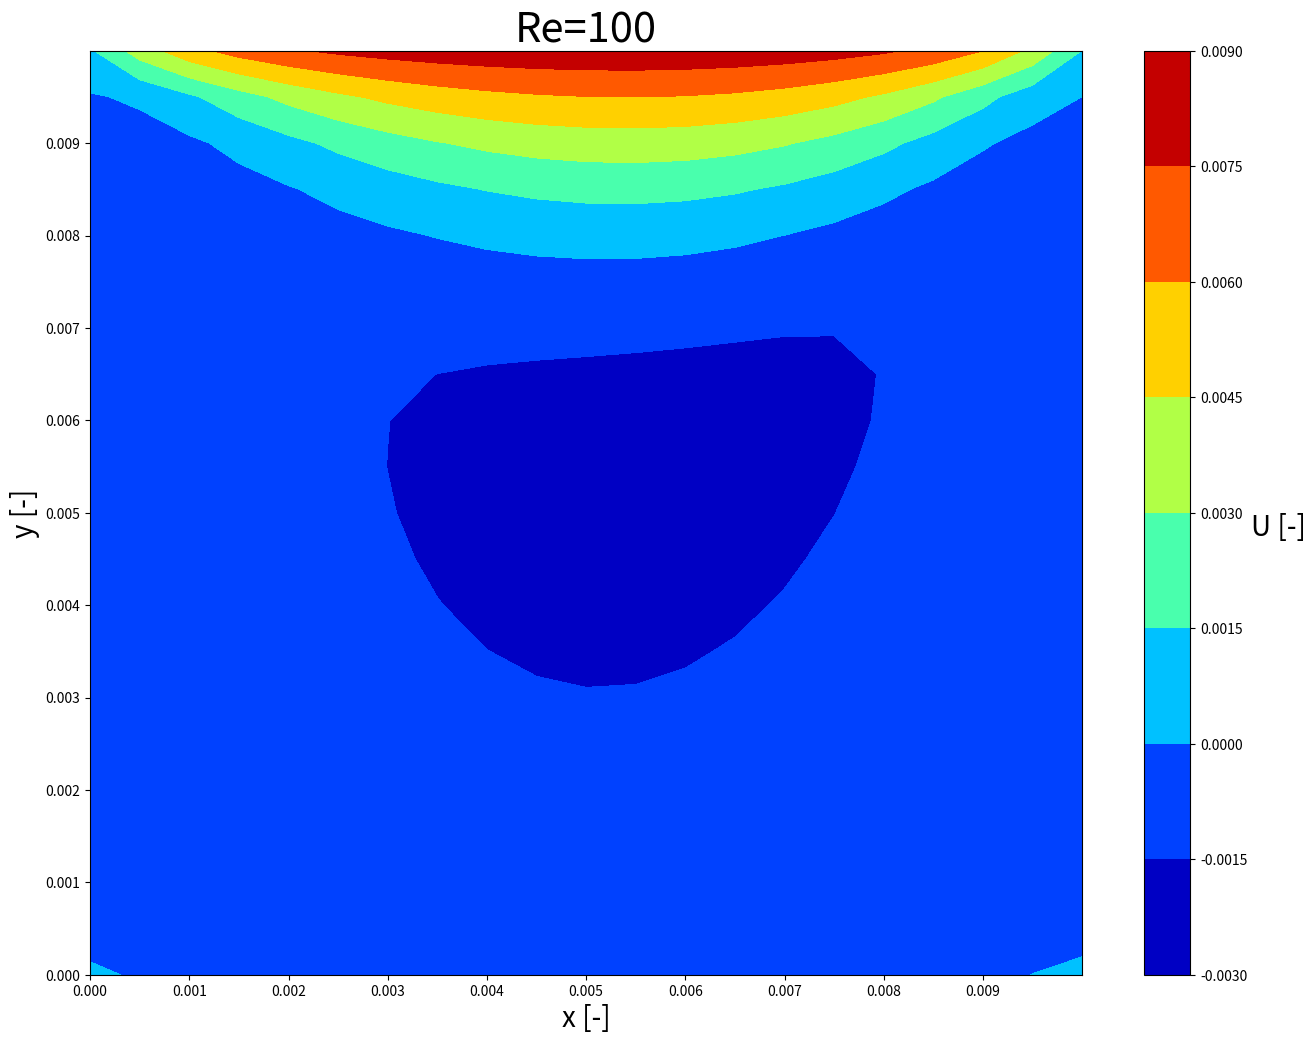

Reproduce this figure in Python. (Note: this script raises an exception after producing the figure.)
# %% [markdown]
# # SIMPLE solver for 2D dimensionless incompressible NS Equations

# %%
import matplotlib.pyplot as plt
import numpy as np
from numpy import linalg as LA
import os

# %%
from numpy.core.numeric import ones_like
# Derive convection diffusion solver class
class SIMPLESolver():
# Nested classes
    class icbc():
        def __init__(self, uBD, vBD):
            self.uL = uBD[0]
            self.uR = uBD[1]
            self.uT = uBD[2]
            self.uB = uBD[3]
            self.vL = vBD[0]
            self.vR = vBD[1]
            self.vT = vBD[2]
            self.vB = vBD[3]
    class mesh():
        def __init__(self, meshX, meshY):
            self.gridx = meshX
            self.gridy = meshY
            self.dx = meshX[0,1] - meshX[0,0]
            self.dy = meshY[1,0] - meshY[0,0]
            self.xc = (meshX + 0.5 * self.dx)[:-1,:-1]
            self.yc = (meshY + 0.5 * self.dy)[:-1,:-1]
            self.nxc = len(meshX[0,:]) - 1
            self.nyc = len(meshX[:,0]) - 1
    class Sol():
        def __init__(self, cell_grid):
            self.U = np.zeros_like(cell_grid)
            self.V = np.zeros_like(cell_grid)
            self.P = np.zeros_like(cell_grid)
            self.exact = np.zeros((2,cell_grid.shape[0]))
            self.InitResiduals = [[],[],[]]
            self.residuals = [[],[],[]]

# Constructor
    def __init__(self, meshX=None, meshY=None, schm=None, bc=None, lim=None, u0=None, uBD=None, vBD=None, Gamma=None, rho=None, simple_param=None, tol=None, case=None):
        self.icbc = self.icbc(uBD, vBD)
        self.mesh = self.mesh(meshX, meshY)
        self.bctype = bc
        self.case = case
        self.schm = schm
        self.lim = lim
        self.Gamma = Gamma
        self.rho = rho
        self.convergency = False
        self.tol = tol
        self.iter_UV = simple_param[0]
        self.iter_P = simple_param[1]
        self.outloop_max = simple_param[2]
        self.tol_UV = simple_param[3]
        self.tol_P = simple_param[4]
        self.alpha = simple_param[5] # damping coefficient for solving u and v momentum equations
        self.relax_factor_UV = simple_param[6]
        self.relax_factor_P = simple_param[7]
        if (u0 is None):
            self.initialize()
        self.Sol = self.Sol(self.mesh.xc)

    # SIMPLE!!!!!!!!!!!!!!!!!!!!!!!!!!!!!!!!!!!!!!!!!!!!!!!!!!!!!!!!!!!!!
    def solve(self):
        i = 0
        while (not ((self.convergency and i > 10) or i > self.outloop_max)):
        # for i in range(5):
            print('Outer loop: ', i)
            self.updateDPF()
            self.calc_link_coef_UV(self.U, self.U_aW, self.U_aE, self.U_aS, self.U_aN, self.U_aP, self.U_Du, self.U_Pu, self.U_Fu, self.U_Dv, self.U_Pv, self.U_Fv)
            self.calc_link_coef_UV(self.V, self.V_aW, self.V_aE, self.V_aS, self.V_aN, self.V_aP, self.V_Du, self.V_Pu, self.V_Fu, self.V_Dv, self.V_Pv, self.V_Fv)
            self.solve_momentum('U-Eqn', self.U, self.U_aW, self.U_aE, self.U_aS, self.U_aN, self.U_aP, self.icbc.uL, self.icbc.uR, self.icbc.uT, self.icbc.uB, self.pGrad_U, self.Sol.InitResiduals[0], self.Sol.residuals[0])
            self.solve_momentum('V-Eqn', self.V, self.V_aW, self.V_aE, self.V_aS, self.V_aN, self.V_aP, self.icbc.vL, self.icbc.vR, self.icbc.vT, self.icbc.vB, self.pGrad_V,  self.Sol.InitResiduals[1], self.Sol.residuals[1])
            
            self.calc_link_coef_P(self.P, self.P_aW, self.P_aE, self.P_aS, self.P_aN, self.P_aP)
            self.solve_pressure_correction(self.P_corr, self.P_aW, self.P_aE, self.P_aS, self.P_aN, self.P_aP, self.calc_continuity_error, self.Sol.InitResiduals[2], self.Sol.residuals[2])
            
            self.update_UVP()
            self.check_convergency()
            i += 1
        # The final step:
        self.collect_results()
    # SIMPLE!!!!!!!!!!!!!!!!!!!!!!!!!!!!!!!!!!!!!!!!!!!!!!!!!!!!!!!!!!!!!

    def initialize(self):
        ny = self.mesh.nyc
        nx = self.mesh.nxc
        self.P = np.zeros((ny, nx))
        self.P_corr = np.zeros_like(self.P)
        self.continuity_error = np.zeros_like(self.P)
        self.U = np.zeros((ny, nx-1))
        self.V = np.zeros((ny-1, nx))
        u_nx = self.U.shape[1]
        u_ny = self.U.shape[0]
        v_nx = self.V.shape[1]
        v_ny = self.V.shape[0]
        self.U_Fu = np.zeros((u_ny, u_nx + 1))
        self.U_Fv = np.zeros((u_ny+1, u_nx))
        self.V_Fu = np.zeros((v_ny, v_nx + 1))
        self.V_Fv = np.zeros((v_ny + 1, v_nx))
        self.U_aW = np.zeros_like(self.U)
        self.U_aE = np.zeros_like(self.U_aW)
        self.U_aS = np.zeros_like(self.U_aW)
        self.U_aN = np.zeros_like(self.U_aW)
        self.U_aP = np.zeros_like(self.U_aW)
        self.V_aW = np.zeros_like(self.V)
        self.V_aE = np.zeros_like(self.V_aW)
        self.V_aS = np.zeros_like(self.V_aW)
        self.V_aN = np.zeros_like(self.V_aW)
        self.V_aP = np.zeros_like(self.V_aW)
        self.P_aW = np.zeros_like(self.P)
        self.P_aE = np.zeros_like(self.P_aW)
        self.P_aS = np.zeros_like(self.P_aW)
        self.P_aN = np.zeros_like(self.P_aW)
        self.P_aP = np.zeros_like(self.P_aW)
        # D term
        self.U_Du = self.Gamma * np.ones_like(self.U_Fu) / self.mesh.dx * self.mesh.dy # Assume dCell = dGrid
        self.U_Dv = self.Gamma * np.ones_like(self.U_Fv) / self.mesh.dy * self.mesh.dx # Assume dCell = dGrid
        self.U_Dv[0,:] *= 2.0 # delta_y = 0.5 * delta_y, due to the effect of the zero volume cell
        self.U_Dv[-1,:] *= 2.0 # delta_y = 0.5 * delta_y, due to the effect of the zero volume cell
        self.V_Du = self.Gamma * np.ones_like(self.V_Fu) / self.mesh.dx * self.mesh.dy # Assume dCell = dGrid
        self.V_Dv = self.Gamma * np.ones_like(self.V_Fv) / self.mesh.dy * self.mesh.dx # Assume dCell = dGrid
        self.V_Du[:,0] *= 2.0 # delta_x = 0.5 * delta_x, due to the effect of the zero volume cell
        self.V_Du[:,-1] *= 2.0 # delta_x = 0.5 * delta_x, due to the effect of the zero volume cell


    def update_UVP(self):
        nx = self.U.shape[1]
        ny = self.U.shape[0]
        for j in range(ny):
            for i in range(nx):
                self.U[j,i] += self.du[j,i] * (self.P_corr[j,i] - self.P_corr[j,i+1]) * self.relax_factor_UV
        nx = self.V.shape[1]
        ny = self.V.shape[0]
        for j in range(ny):
            for i in range(nx):
                self.V[j,i] += self.dv[j,i] * (self.P_corr[j,i] - self.P_corr[j+1,i]) * self.relax_factor_UV
        self.P += self.P_corr * self.relax_factor_P 

    def updateDPF(self):       
        ny = self.mesh.nyc
        nx = self.mesh.nxc
        # F term
        for j in range(ny):
            for i in range(nx):
                if i == 0:
                    self.U_Fu[j,i] = 0.5 * (self.icbc.uL + self.U[j,i])
                elif i == nx-1:
                    self.U_Fu[j,i] = 0.5 * (self.U[j,i-1] + self.icbc.uR)
                else:
                    self.U_Fu[j,i] = 0.5 * (self.U[j,i-1] + self.U[j,i])
        for j in range(ny+1):
            for i in range(nx-1):
                if j == 0:
                    self.U_Fv[j,i] = self.icbc.vB
                elif j == ny + 1 - 1:
                    self.U_Fv[j,i] = self.icbc.vT
                else:
                    self.U_Fv[j,i] = 0.5 * (self.V[j-1,i] + self.V[j-1,i+1])
        for j in range(ny-1):
            for i in range(nx+1):
                if i == 0:
                    self.V_Fu[j,i] = self.icbc.uL
                elif i == nx + 1 - 1:
                    self.V_Fu[j,i] = self.icbc.uR
                else:
                    self.V_Fu[j,i] = 0.5 * (self.U[j,i-1] + self.U[j+1,i-1])
        for j in range(ny):
            for i in range(nx):
                if j == 0:
                    self.V_Fv[j,i] = 0.5 * (self.icbc.vB + self.V[j,i])
                elif j == ny - 1:
                    self.V_Fv[j,i] = 0.5 * (self.V[j-1,i] + self.icbc.vT)
                else:
                    self.V_Fv[j,i] = 0.5 * (self.V[j-1,i] + self.V[j,i])
        # P term
        self.U_Pu = np.divide(self.U_Fu, self.U_Du)
        self.U_Pv = np.divide(self.U_Fv, self.U_Dv)
        self.V_Pu = np.divide(self.V_Fu, self.V_Du)
        self.V_Pv = np.divide(self.V_Fv, self.V_Dv)

    def calc_link_coef_UV(self, phi, aW, aE, aS, aN, aP, Du, Pu, Fu, Dv, Pv, Fv):
        nx = phi.shape[1]
        ny = phi.shape[0]
        for j in range(ny):
            for i in range(nx):
                aW[j,i] = self.calc_aW_(Du, Pu, Fu, j, i)
                aE[j,i] = self.calc_aE_(Du, Pu, Fu, j, i)
                aS[j,i] = self.calc_aS_(Dv, Pv, Fv, j, i)
                aN[j,i] = self.calc_aN_(Dv, Pv, Fv, j, i)
                aP[j,i] = aW[j,i] + aE[j,i] + aS[j,i] + aN[j,i]

    def calc_link_coef_P(self, phi, aW, aE, aS, aN, aP):
        nx = phi.shape[1]
        ny = phi.shape[0]
        self.du = np.divide(self.mesh.dy, self.U_aP)
        self.dv = np.divide(self.mesh.dx, self.V_aP)
        for j in range(ny):
            for i in range(nx):
                aW[j,i] = self.calc_aW_P(nx, ny, self.rho, self.du, self.mesh.dy, j, i)
                aE[j,i] = self.calc_aE_P(nx, ny, self.rho, self.du, self.mesh.dy, j, i)
                aS[j,i] = self.calc_aS_P(nx, ny, self.rho, self.dv, self.mesh.dx, j, i)
                aN[j,i] = self.calc_aN_P(nx, ny, self.rho, self.dv, self.mesh.dx, j, i)
                aP[j,i] = aW[j,i] + aE[j,i] + aS[j,i] + aN[j,i]



    # U and V
    def solve_momentum(self, label, phi, aW, aE, aS, aN, aP, BC_L, BC_R, BC_T, BC_B, pGrad, InitRes, res):
        res_solver = []
        nx = phi.shape[1]
        ny = phi.shape[0]
        self.a = np.zeros_like(phi)
        self.b = np.zeros_like(phi)
        self.c = np.zeros_like(phi)
        self.d = np.zeros_like(phi)
        InitRes.append(self.calc_residual(aW, aE, aS, aN, aP, phi, BC_L, BC_R, BC_T, BC_B, pGrad))
        for it in range(self.iter_UV):
            for j in range(ny):
                for i in range(nx):
                    self.a[j,i] = -aW[j,i]
                    self.c[j,i] = -aE[j,i]
            for j in range(ny-1,-1,-1):
            # for j in range(ny):
                for i in range(1, nx-1):
                    if j == 0:
                        self.boundaryTB_UV(ny, aW, aE, aS, aN, aP, BC_T, BC_B, phi, pGrad, j, i)
                    elif j == ny - 1:
                        self.boundaryTB_UV(ny, aW, aE, aS, aN, aP, BC_T, BC_B, phi, pGrad, j, i)
                    else:
                        self.b[j,i] = aP[j,i]
                        self.d[j,i] = aS[j,i] * phi[j-1,i] + aN[j,i] * phi[j+1,i] + pGrad(j,i) + (aW[j,i] * phi[j,i-1] - aP[j,i] * phi[j,i] + aE[j,i] * phi[j,i+1])
                self.boundaryLR_UV(nx, ny, aW, aE, aS, aN, aP, phi, BC_L, BC_R, BC_T, BC_B, pGrad, j)
                phi[j,:] += self.TDMA(nx, j, self.alpha) # alpha is damping coefficient
            res.append(self.calc_residual(aW, aE, aS, aN, aP, phi, BC_L, BC_R, BC_T, BC_B, pGrad))
            res_solver.append(self.calc_residual_solver(self.a, self.b, self.c, self.d, phi))
        print(label, ': iter = ', it+1, 'Init residual = ', InitRes[-1] , ', Final residual = ', res[-1], ', Solver residual=', res_solver[-1])
            
    def boundaryTB_UV(self, ny, aW, aE, aS, aN, aP, BC_T, BC_B, phi, src, j, i):
        if self.bctype == 'cavity':
            if j == 0:
                # Bottom boundary: middle
                self.b[j,i] =  aP[j,i]
                self.d[j,i] = aS[j,i] * BC_B + aN[j,i] * phi[j+1,i] + src(j,i) + (aW[j,i] * phi[j,i-1] - aP[j,i] * phi[j,i] + aE[j,i] * phi[j,i+1])
            elif j == ny - 1:
                # Top boundary: middle
                self.b[j,i] = aP[j,i]
                self.d[j,i] = aS[j,i] * phi[j-1,i] + aN[j,i] * BC_T + src(j,i) + (aW[j,i] * phi[j,i-1] - aP[j,i] * phi[j,i] + aE[j,i] * phi[j,i+1])
            else:
                print('Wrong j=', j)
        else:
            print('Unknow boundary condition:', self.bctype)

    def boundaryLR_UV(self, nx, ny, aW, aE, aS, aN, aP, phi, BC_L, BC_R, BC_T, BC_B, src, j):
        if self.bctype == 'cavity':
            if j == 0:
                # Left boundary + Bottom boundary
                self.b[j,0] = aP[j,0]
                self.d[j,0] = aS[j,0] * BC_B + aN[j,0] * phi[j+1,0] + aW[j,0] * BC_L + src(j,0) + (- aP[j,0] * phi[j,0] + aE[j,0] * phi[j,1])
                # Right boundary + Bottom boundary
                self.b[j,nx-1] = aP[j,nx-1]
                self.d[j,nx-1] = aS[j,nx-1] * BC_B + aN[j,nx-1] * phi[j+1,nx-1] + aE[j,nx-1] * BC_R + src(j,nx-1) + (aW[j,nx-1] * phi[j,nx-1-1] - aP[j,nx-1] * phi[j,nx-1])
            elif j == ny - 1:
                # Left boundary + Top boundary
                self.b[j,0] = aP[j,0]
                self.d[j,0] = aS[j,0] * phi[j-1,0] + aN[j,0] * BC_T + aW[j,0] * BC_L + src(j,0) + (- aP[j,0] * phi[j,0] + aE[j,0] * phi[j,1])
                # Right boundary + Top boundary
                self.b[j,nx-1] = aP[j,nx-1]
                self.d[j,nx-1] = aS[j,nx-1] * phi[j-1,nx-1] + aN[j,nx-1] * BC_T + aE[j,nx-1] * BC_R + src(j,nx-1) + (aW[j,nx-1] * phi[j,nx-1-1] - aP[j,nx-1] * phi[j,nx-1])
            else:
                # Left boundary:  middle
                self.b[j,0] = aP[j,0]
                self.d[j,0] = aS[j,0] * phi[j-1,0] + aN[j,0] * phi[j+1,0] + aW[j,0] * BC_L + src(j,0) + (- aP[j,0] * phi[j,0] + aE[j,0] * phi[j,1])
                # Right boundary: middle
                self.b[j,nx-1] = aP[j,nx-1]
                self.d[j,nx-1] = aS[j,nx-1] * phi[j-1,nx-1] + aN[j,nx-1] * phi[j+1,nx-1] + aE[j,nx-1] * BC_R + src(j,nx-1) + (aW[j,nx-1] * phi[j,nx-1-1] - aP[j,nx-1] * phi[j,nx-1])
        else:
            print('Unknow boundary condition:', self.bctype)
    
    # PRESSURE
    def solve_pressure_correction(self, phi, aW, aE, aS, aN, aP, calc_continuity_error, InitRes, res):
        nx = phi.shape[1]
        ny = phi.shape[0]
        self.a = np.zeros_like(aP)
        self.b = np.zeros_like(aP)
        self.c = np.zeros_like(aP)
        self.d = np.zeros_like(aP)
        InitRes.append(LA.norm(self.continuity_error))
        for it in range(self.iter_P):
            for j in range(ny):
                for i in range(nx):
                    self.a[j ,i] = -aW[j,i]
                    self.c[j, i] = -aE[j,i]
            for j in range(ny-1,-1,-1):
            # for j in range(ny):
                for i in range(1, nx-1):
                    if j == 0:
                        self.boundaryTB_P(ny, aS, aN, aP, phi, calc_continuity_error, j, i)
                    elif j == ny - 1:
                        self.boundaryTB_P(ny, aS, aN, aP, phi, calc_continuity_error, j, i)
                    else:
                        self.b[j,i] = aP[j,i]
                        self.d[j,i] = aS[j,i] * phi[j-1,i] + aN[j,i] * phi[j+1,i] + calc_continuity_error(j, i)
                self.boundaryLR_P(nx, ny, aW, aE, aS, aN, aP, phi, calc_continuity_error, j)
                phi[j,:] = self.TDMA(nx, j, 0.0) # 0.0 means no damping
            res.append(LA.norm(self.continuity_error))
        print('P-Eqn : iter = ', it+1, 'Init residual = ', InitRes[-1], ' Final residual = ', res[-1], ', Continuity error=',LA.norm(self.continuity_error))


    def boundaryTB_P(self, ny, aS, aN, aP, phi, src, j, i):
        if self.bctype == 'cavity':
            if j == 0:
                # Bottom boundary: middle
                self.b[j,i] =  aP[j,i]
                self.d[j,i] =  aN[j,i] * phi[j+1,i] + src(j,i)
            elif j == ny - 1:
                # Top boundary: middle
                self.b[j,i] = aP[j,i]
                self.d[j,i] = aS[j,i] * phi[j-1,i] + src(j,i)
            else:
                print('Wrong j=', j)
        else:
            print('Unknow boundary condition:', self.bctype)

    def boundaryLR_P(self, nx, ny, aW, aE, aS, aN, aP, phi, src, j):
        if self.bctype == 'cavity':
            if j == 0:
                # Left boundary + Bottom boundary
                self.b[j,0] = aP[j,0]
                self.d[j,0] = aN[j,0] * phi[j+1,0] + src(j,0)
                # Right boundary + Bottom boundary
                self.b[j,nx-1] = aP[j,nx-1]
                self.d[j,nx-1] = aN[j,nx-1] * phi[j+1,nx-1] + src(j,nx-1)
            elif j == ny - 1:
                # Left boundary + Top boundary
                self.b[j,0] = aP[j,0]
                self.d[j,0] = aS[j,0] * phi[j-1,0] + src(j,0)
                # Right boundary + Top boundary
                self.b[j,nx-1] = aP[j,nx-1]
                self.d[j,nx-1] = aS[j,nx-1] * phi[j-1,nx-1] + src(j,nx-1)
            else:
                # Left boundary:  middle
                self.b[j,0] = aP[j,0]
                self.d[j,0] = aS[j,0] * phi[j-1,0] + aN[j,0] * phi[j+1,0] + src(j,0)
                # Right boundary: middle
                self.b[j,nx-1] = aP[j,nx-1]
                self.d[j,nx-1] = aS[j,nx-1] * phi[j-1,nx-1] + aN[j,nx-1] * phi[j+1,nx-1] + src(j,nx-1)
        else:
            print('Unknow boundary condition:', self.bctype)


    def calc_aW_(self, D, P, F, j, i):
        return D[j,i] * self.AP(P[j,i]) + max(F[j,i], 0)

    def calc_aE_(self, D, P, F, j, i):
        return D[j,i+1] * self.AP(P[j,i+1]) + max(-F[j,i+1], 0)

    def calc_aS_(self, D, P, F, j, i):
        return D[j,i] * self.AP(P[j,i]) + max(F[j,i], 0)

    def calc_aN_(self, D, P, F, j, i):
        return D[j+1,i] * self.AP(P[j+1,i]) + max(-F[j+1,i], 0)

    def pGrad_U(self, j, i):
        return (self.P[j,i] - self.P[j,i+1]) * self.mesh.dy

    def pGrad_V(self, j, i):
        return (self.P[j,i] - self.P[j+1,i]) * self.mesh.dx
    # Because we assume u/v = 0 at the LR/BTboundary, so the contribution of link coeffs is 0
    def calc_aW_P(self, nx, ny, rho, d, A, j, i): 
        if i == 0: 
            return 0
        else:
            return rho * d[j,i-1] * A

    def calc_aE_P(self, nx, ny, rho, d, A, j, i):
        if i == nx - 1:
            return 0
        else:
            return rho * d[j,i] * A

    def calc_aS_P(self, nx, ny, rho, d, A, j, i):
        if j == 0:
            return 0
        else:
            return rho * d[j-1,i] * A

    def calc_aN_P(self, nx, ny, rho, d, A, j, i):
        if j == ny - 1:
            return 0
        else:
            return rho * d[j,i] * A


    def calc_continuity_error(self, j, i):
        nx = self.P_corr.shape[1]
        ny = self.P_corr.shape[0]
        # Apply boundary condition for U and V
        if i == 0:
            uw = self.icbc.uL
            ue = self.U[j,i]
        elif i == nx - 1:
            uw = self.U[j,i-1]
            ue = self.icbc.uR
        else:
            uw = self.U[j,i-1]
            ue = self.U[j,i]
        if j == 0:
            vs = self.icbc.vB
            vn = self.V[j,i]
        elif j == ny - 1:
            vs = self.V[j-1,i]
            vn = self.icbc.vT
        else:
            vs = self.V[j-1,i]
            vn = self.V[j,i]
        part1 = (self.rho * uw - self.rho * ue) * self.mesh.dy
        part2 = (self.rho * vs - self.rho * vn) * self.mesh.dx
        sum = part1 + part2
        self.continuity_error[j,i] = sum
        return sum


    # Schemes
    def AP(self, P):
        AP = 0.0
        if self.schm == 'central':
            AP = 1.0 - 0.5 * abs(P)
        elif self.schm == 'upwind':
            AP = 1.0
        elif self.schm == 'exponential':
            AP = abs(P) / (np.exp(abs(P)) - 1.0)
        elif self.schm == 'hybrid':
            AP = max(0, 1.0 - 0.5 * abs(P))
        elif self.schm == 'powerlaw':
            AP = max(0, (1.0 - 0.1 * abs(P))**5)
        else:
            print('schem=',self.schm)
            print("Unknown schemes!")
        return AP

    def collect_results(self):
        # Interpolate U and V into the P grid
        nx = self.Sol.U.shape[0]
        ny = self.Sol.U.shape[1]
        for j in range(ny):
            for i in range(nx):
                if i == 0:
                    self.Sol.U[j,i] = 0.5 * (self.icbc.uL + self.U[j,i])
                elif i == nx - 1:
                    self.Sol.U[j,i] = 0.5 * (self.U[j,i-1] + self.icbc.uR)
                else:
                    self.Sol.U[j,i] = 0.5 * (self.U[j,i-1] + self.U[j,i])
        nx = self.Sol.V.shape[0]
        ny = self.Sol.V.shape[1]
        for j in range(ny):
            for i in range(nx):
                if j == 0:
                    self.Sol.V[j,i] = 0.5 * (self.icbc.vB + self.V[j,i])
                elif j == ny - 1:
                    self.Sol.V[j,i] = 0.5 * (self.V[j-1,i] + self.icbc.vT)
                else:
                    self.Sol.V[j,i] = 0.5 * (self.V[j-1,i] + self.V[j,i])
        # Evaluate the P solution
        self.Sol.P = self.P

    def TDMA(self, nx, j, alpha):
        x = np.zeros(nx)
        a = np.copy(self.a[j,:])
        b = np.copy(self.b[j,:])
        b = b * (1 + alpha)
        c = np.copy(self.c[j,:])
        d = np.copy(self.d[j,:])
        w = 0.0
        for i in range(1,nx):
            w = a[i] / b[i-1]
            b[i] = b[i] - w * c[i-1]
            d[i] = d[i] - w * d[i-1]
        x[-1] = d[-1] / b[-1]
        for i in range(nx-2, -1, -1):
            x[i] = (d[i] - c[i] * x[i+1]) / b[i]
        return x

    def check_convergency(self):
        if self.Sol.InitResiduals[0][-1] < self.tol_UV and self.Sol.InitResiduals[1][-1] < self.tol_UV and self.Sol.InitResiduals[2][-1] < self.tol_P:
            print('Converged!')
            self.convergency = True
        else:
            self.convergency = False

    def calc_residual(self, aW, aE, aS, aN, aP, phi, BC_L, BC_R, BC_T, BC_B, src): # Residuals excluding boundary cells
        nx = aP.shape[1]
        ny = aP.shape[0]
        tmp_residual = 0.0
        for j in range(ny):
            for i in range(nx):
                phiP = phi[j,i]
                if i == 0:
                    phiL = BC_L
                    phiR = phi[j,i+1]
                    if j == 0:
                        phiT = phi[j+1,i]
                        phiB = BC_B
                    elif j == ny - 1:
                        phiT = BC_T
                        phiB = phi[j-1,i]
                    else:
                        phiT = phi[j+1,i]
                        phiB = phi[j-1,i]
                elif i == nx - 1:
                    phiL = phi[j,i-1]
                    phiR = BC_R
                    if j == 0:
                        phiT = phi[j+1,i]
                        phiB = BC_B
                    elif j == ny - 1:
                        phiT = BC_T
                        phiB = phi[j-1,i]
                    else:
                        phiT = phi[j+1,i]
                        phiB = phi[j-1,i]
                elif j == 0:
                    phiL = phi[j,i-1]
                    phiR = phi[j,i+1]
                    phiT = phi[j+1,i]
                    phiB = BC_B
                elif j == ny - 1:
                    phiL = phi[j,i-1]
                    phiR = phi[j,i+1]
                    phiT = BC_T
                    phiB = phi[j-1,i]
                else:
                    phiL = phi[j,i-1]
                    phiR = phi[j,i+1]
                    phiT = phi[j+1,i]
                    phiB = phi[j-1,i]
                tmp_residual += np.square(aP[j,i] * phiP - aW[j,i] * phiL - aE[j,i] * phiR - aS[j,i] * phiB - aN[j,i] * phiT - src(j,i))
        return np.sqrt(tmp_residual)
        
    def calc_residual_solver(self, a, b, c, d, phi): # Residuals excluding boundary cells
        nx = b.shape[1]
        ny = b.shape[0]
        b = b * (1 + self.alpha)
        tmp_residual = 0.0
        for j in range(ny):
            for i in range(nx):
                if i == 0:
                    tmp_residual += np.square(b[j,i] * phi[j,i] + c[j,i] * phi[j,i+1] - d[j,i])
                elif i == nx - 1:
                    tmp_residual += np.square(a[j,i] * phi[j,i-1] + b[j,i] * phi[j,i] - d[j,i])
                else:
                    tmp_residual += np.square(a[ j,i] * phi[j,i-1] + b[j,i] * phi[j,i] + c[j,i] * phi[j,i+1] - d[j,i])
        return np.sqrt(tmp_residual)




# %%
def run(case, Gamma, rho, simple_param, tol, scheme, limiter, bc, uBD, vBD, xmesh, ymesh):
    solver = SIMPLESolver(meshX = xmesh, meshY = ymesh, schm = scheme, bc = bc, uBD = uBD, vBD=vBD, Gamma = Gamma, rho = rho, simple_param = simple_param, tol=tol, case = case)
    solver.solve()
    return solver.Sol


# %%
# Main Program
if __name__ == '__main__' :
    tol = 1E-4 # Not used, please ignore
    # MESH
    x0 = 0
    xL = 0.01
    nx = 21 + 1
    xline = np.linspace(x0, xL, nx)
    y0 = 0
    yL = 0.01
    ny = 21 + 1
    yline = np.linspace(y0, yL, ny)
    xmesh, ymesh = np.meshgrid(xline, yline)
    nx = nx - 1
    xline = np.linspace(x0, xL, nx)
    ny = ny - 1
    yline = np.linspace(y0, yL, ny)
    xcmesh, ycmesh = np.meshgrid(xline, yline)
    # Physical Parameters
    Re = [100, 500, 1000]
    Gamma = np.divide(1.0, Re)
    rho = 1
    case_names = ['Re=100', 'Re=500', 'Re=1000']
    bcs = 'cavity'
    uBD = [0.0, 0.0, 0.01, 0.0] # [Left, Right, Top, Bottom]
    vBD = [0.0, 0.0, 0.0, 0.0] # [Left, Right, Top, Bottom]
    # schemes = 'upwind'
    schemes = 'powerlaw'
    # schemes = ['exponential']
    limiters = None

    # SIMPLE parameters
    iter_UV = 4 # Inner loop for UV Eqn
    iter_P = 80 # Inner loop for P Eqn
    outloop_max = 200 # Max iter number of outer loop
    tol_UV = 1E-8 # Convergency criterion of the UV Eqn
    tol_P = 1E-8 # Convergency criterion of the P Eqn
    alpha = 0.2 # damping coefficient for solving u and v momentum equations
    relax_factor_UV = 0.8 # Relaxation factor for UV
    relax_factor_P = 0.2 # Relaxation facto for P
    simple_param = [iter_UV, iter_P, outloop_max, tol_UV, tol_P, alpha, relax_factor_UV, relax_factor_P]
    prefix = os.getcwd() + '/'
    # Test cases:
    sols = []
    for case in range(len(case_names)):
        sols.append(run(case, Gamma[case], rho, simple_param, tol, schemes, limiters, bcs, uBD, vBD, xmesh, ymesh))
        # U plot
        plt.rcParams['figure.figsize'] = (16, 12)
        ct=plt.contourf(xcmesh, ycmesh, sols[case].U, cmap='jet')
        cb=plt.colorbar(ct)
        cb.ax.set_ylabel("        U [-]", rotation=0, fontsize=20)
        plt.xlabel("x [-]", fontsize=20)
        plt.ylabel("y [-]", fontsize=20)
        plt.xticks(np.arange(0,xL,xL/10), fontsize=10)
        plt.yticks(np.arange(0,yL,yL/10), fontsize=10)
        plt.title(case_names[case], fontsize=30)
        plt.savefig(prefix + 'results/' + case_names[case] + '_u.png', dpi=100)
        plt.show()
        # V plot
        plt.rcParams['figure.figsize'] = (16, 12)
        ct=plt.contourf(xcmesh, ycmesh, sols[case].V, cmap='jet')
        cb=plt.colorbar(ct)
        cb.ax.set_ylabel("        V [-]", rotation=0, fontsize=20)
        plt.xlabel("x [-]", fontsize=20)
        plt.ylabel("y [-]", fontsize=20)
        plt.xticks(np.arange(0,xL,xL/10), fontsize=10)
        plt.yticks(np.arange(0,yL,yL/10), fontsize=10)
        plt.title(case_names[case], fontsize=30)
        plt.savefig(prefix + 'results/' + case_names[case] + '_v.png', dpi=100)
        plt.show()
        # P plot
        plt.rcParams['figure.figsize'] = (16, 12)
        ct=plt.contourf(xcmesh, ycmesh, sols[case].P, cmap='jet')
        cb=plt.colorbar(ct)
        cb.ax.set_ylabel("        P [-]", rotation=0, fontsize=20)
        plt.xlabel("x [-]", fontsize=20)
        plt.ylabel("y [-]", fontsize=20)
        plt.xticks(np.arange(0,xL,xL/10), fontsize=10)
        plt.yticks(np.arange(0,yL,yL/10), fontsize=10)
        plt.title(case_names[case], fontsize=30)
        plt.savefig(prefix + 'results/' + case_names[case] + '_p.png', dpi=100)
        plt.show()
        # Init residuals
        plt.rcParams['figure.figsize'] = (12, 9)
        plt.plot(range(len(sols[case].InitResiduals[0])), sols[case].InitResiduals[0], label='U-Residual')
        plt.plot(range(len(sols[case].InitResiduals[1])), sols[case].InitResiduals[1], label='V-Residual')
        plt.plot(range(len(sols[case].InitResiduals[2])), sols[case].InitResiduals[2], label='P\'-Residual')
        plt.legend(fontsize=20)
        plt.xlabel("num of iteration", fontsize=20)
        plt.ylabel("Init Residuals", fontsize=20)
        plt.yscale('log')
        plt.title(case_names[case], fontsize=30)
        plt.savefig(prefix + 'results/' + case_names[case] + '_InitResidualHistory.png', dpi=100)
        plt.show()
        # residuals
        plt.rcParams['figure.figsize'] = (12, 9)
        plt.plot(range(len(sols[case].residuals[0])), sols[case].residuals[0], label='U-Residual')
        plt.plot(range(len(sols[case].residuals[1])), sols[case].residuals[1], label='V-Residual')
        plt.plot(range(len(sols[case].residuals[2])), sols[case].residuals[2], label='P\'-Residual')
        plt.legend(fontsize=20)
        plt.yscale('log')
        plt.xlabel("num of iteration", fontsize=20)
        plt.ylabel("Residuals of U [-]", fontsize=20)
        plt.title(case_names[case], fontsize=30)
        plt.savefig(prefix + 'results/' + case_names[case] + '_residualHistory.png', dpi=100)
        plt.show()
        # Contour Plot
        cp = plt.contourf(xcmesh, ycmesh, sols[case].P, cmap='jet')
        cb = plt.colorbar(cp)
        cb.ax.set_ylabel("P", rotation=0, fontsize=30)
        # Vector Field
        U =sols[case].U
        V =sols[case].V
        speed = np.sqrt(U**2 + V**2)
        UN = U/speed
        VN = V/speed
        quiv = plt.quiver(xcmesh, ycmesh, UN, VN,  # assign to var
                  color='Black', 
                  headlength=7)
        plt.title(case_names[case], fontsize=30)
        plt.savefig(prefix + 'results/' + case_names[case] + '_pressureWithVelVec.png', dpi=100)
        plt.show()
    # Literature data
    u_yPos = [0, 0.0547, 0.0625, 0.0703, 0.1016, 0.1719, 0.2813, 0.4531, 0.5, 0.6172, 0.7344, 0.8516, 0.9531, 0.9609, 0.9688, 0.9766, 1.0]
    u100 =   [0, -0.03717, -0.04192, -0.04775, -0.06434, -0.1015, -0.15662, -0.21090, -0.20581, -0.13641, 0.00332, 0.23151, 0.68717, 0.73722, 0.78871, 0.84123, 1.0]
    u400 =   [0, -0.08186, -0.09266, -0.10338, -0.14612, -0.24299, -0.32726, -0.17119, -0.11477, 0.02135, 0.16256, 0.29093, 0.55892, 0.61756, 0.68439, 0.75837, 1.0]
    u1000 =  [0, -0.18109, -0.20196, -0.2222, -0.2973, -0.38289, -0.27805,-0.10648, -0.0608, 0.05702, 0.18719, 0.33304, 0.46604, 0.51117, 0.57492, 0.65928, 1.0]
    v_xPos = [0, 0.0625, 0.0703, 0.0781, 0.0938, 0.1563, 0.2266, 0.2344, 0.5, 0.8047, 0.8594, 0.9063, 0.9453, 0.9531, 0.9609, 0.9688, 1.0]
    v100 =   [0, 0.09233, 0.10091, 0.1089, 0.12317, 0.16077, 0.17507, 0.17527, 0.05454, -0.24533, -0.22445, -0.16914, -0.10313, -0.08864, -0.07391, -0.05906, 0]
    v400 =   [0, 0.1836, 0.19713, 0.2092, 0.22965, 0.28124, 0.30203, 0.30174, 0.05186, -0.38598, -0.44993, -0.23827, -0.22847, -0.19254, -0.15663, -0.12146, 0]
    v1000 =  [0, 0.27485, 0.29012, 0.30353, 0.32627, 0.37095, 0.33075, 0.32235, 0.02526, -0.31966, -0.42665, -0.5155, -0.39188, -0.33714, -0.27669, -0.21388, 0]
    uRef = [u100, u400, u1000]
    vRef = [v100, v400, v1000]
    # U Comparison
    plt.rcParams['figure.figsize'] = (12, 9)
    print('int(nx/2-1)=',int(nx/2))
    print(np.arange(0,1.01,1/(nx-1)))
    print(np.arange(0,1.01,1/(nx-1)).shape)
    for case in range(len(case_names)):
        # u = 0.5 * (sols[case].U[:,int(nx/2-1)] + sols[case].U[:,int(nx/2)]) / uBD[2]
        u = sols[case].U[:,int(nx/2)] / uBD[2]
        plt.plot(np.arange(0,1.01,1/(nx-1)), u, label=case_names[case] + ' (My code)')
        plt.plot(u_yPos, uRef[case], '*', label=case_names[case] + '(Ghia et al.)')
    plt.legend(fontsize=15)
    plt.ylabel("U", fontsize=20)
    plt.xlabel("x [-]", fontsize=20)
    plt.title('$u$-Velocity along Horizontal Line through Geometric Center', fontsize=20)
    plt.savefig(prefix + 'results/' + case_names[case] + '_UComparison.png', dpi=100)
    plt.show()
    # V Comparison
    plt.rcParams['figure.figsize'] = (12, 9)
    print('int(ny/2-1)=',int(ny/2))
    for case in range(len(case_names)):
        # v = 0.5 * (sols[case].V[int(ny/2-1),:] + sols[case].U[int(ny/2),:]) / uBD[2]
        v = 1.0 * (sols[case].V[int(ny/2),:]) / uBD[2]
        plt.plot(np.arange(0,1.01,1/(ny-1)), v, label=case_names[case] + ' (My code)')
        plt.plot(v_xPos, vRef[case], '*', label=case_names[case] + '(Ghia et al.)')
    plt.legend(fontsize=15)
    plt.ylabel("V", fontsize=20)
    plt.xlabel("y [-]", fontsize=20)
    plt.title('$v$-Velocity along Vertical Line through Geometric Center', fontsize=20)
    plt.savefig(prefix + 'results/' + case_names[case] + '_VComparison.png', dpi=100)
    plt.show()





